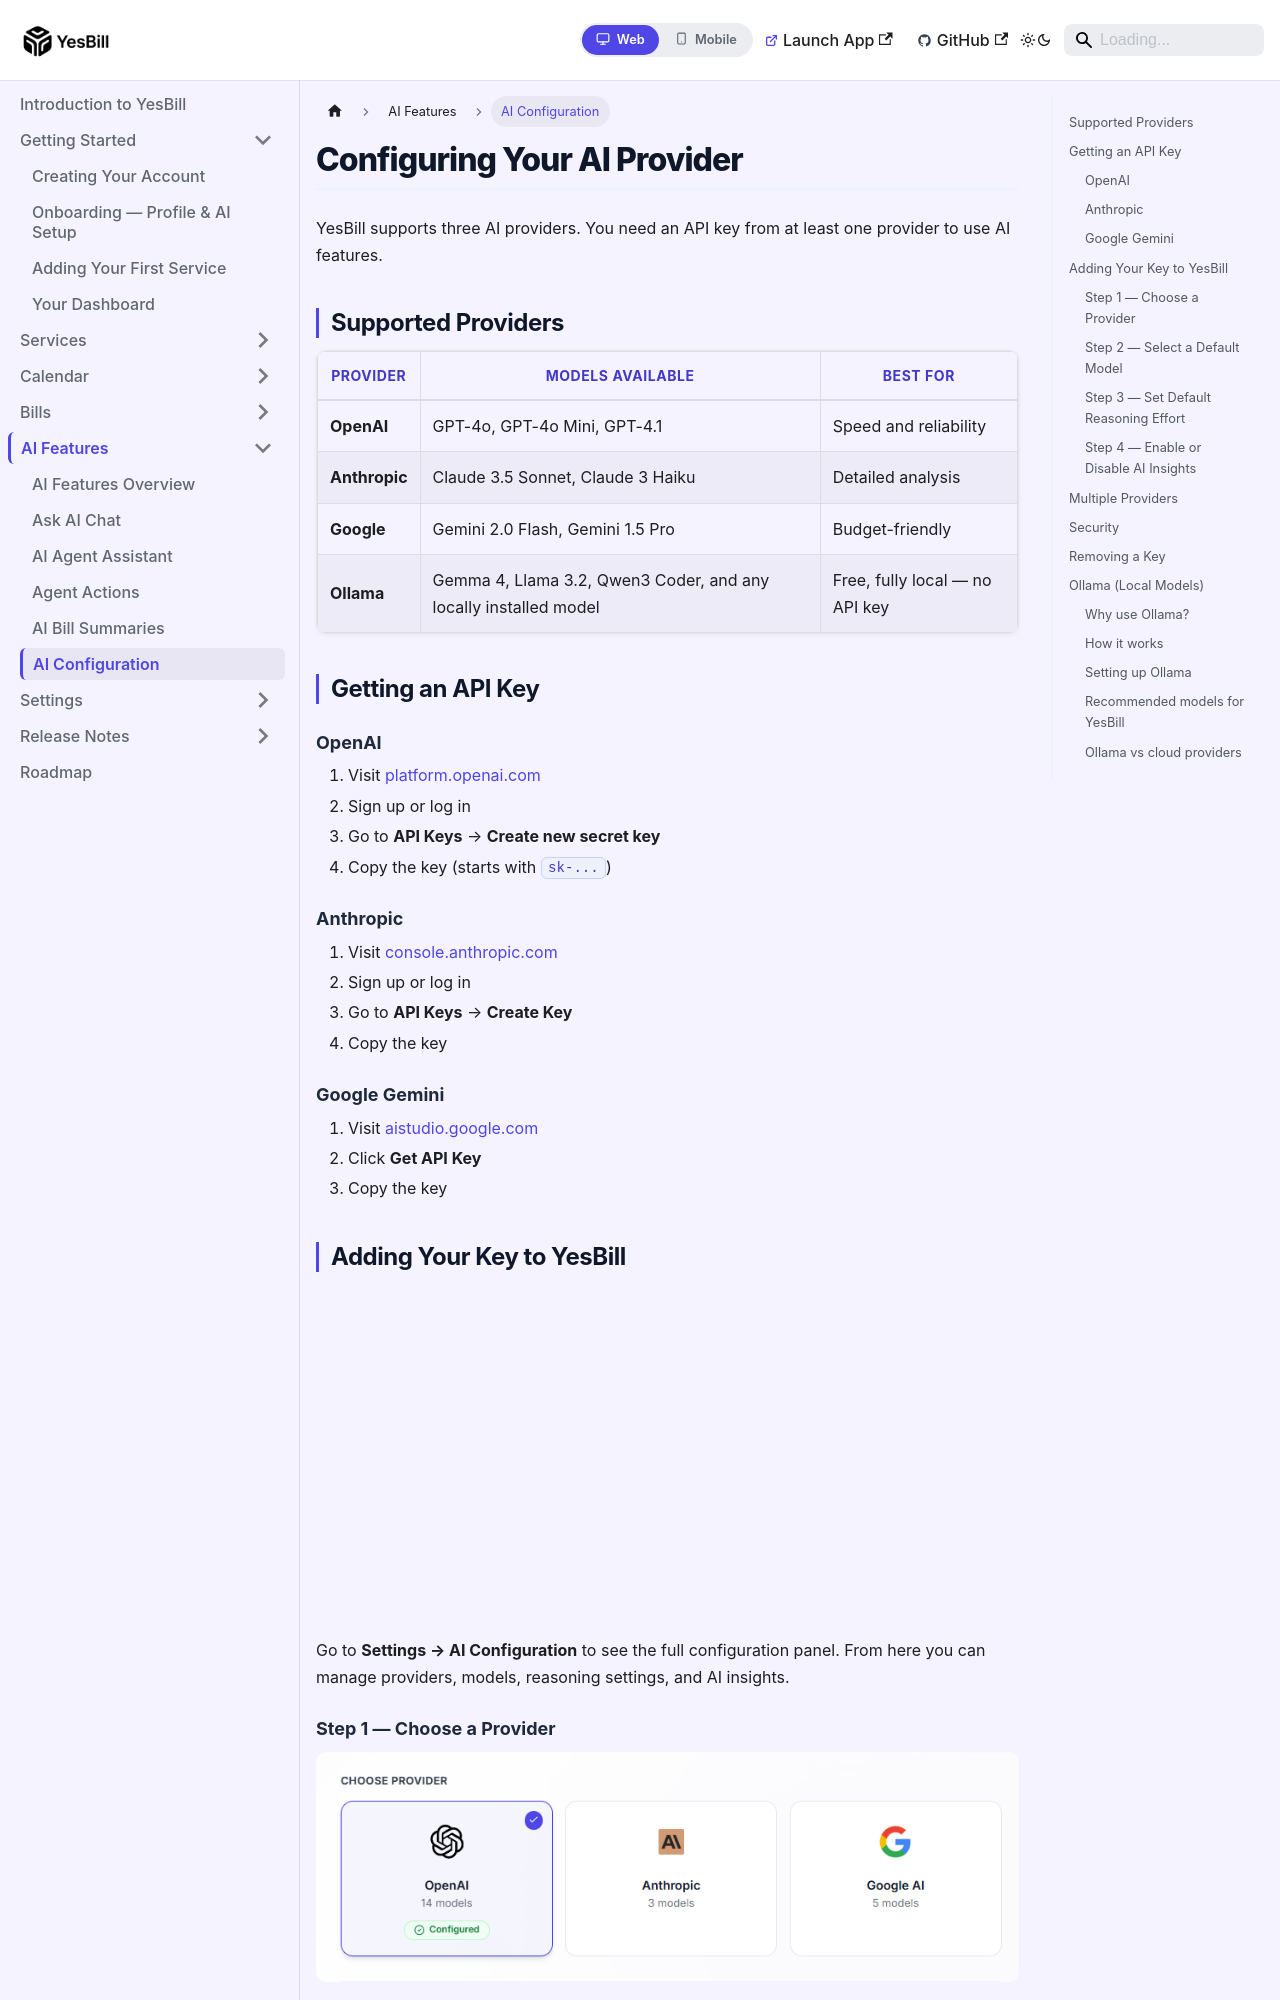

repository: Ishan96Dev/YesBill · page: docs/ai-features/ai-configuration/index.html · generator: docusaurus

---
id: ai-configuration
title: AI Configuration
sidebar_position: 5
---

# Configuring Your AI Provider

YesBill supports three AI providers. You need an API key from at least one provider to use AI features.

## Supported Providers

| Provider | Models Available | Best For |
|----------|-----------------|---------|
| **OpenAI** | GPT-4o, GPT-4o Mini, GPT-4.1 | Speed and reliability |
| **Anthropic** | Claude 3.5 Sonnet, Claude 3 Haiku | Detailed analysis |
| **Google** | Gemini 2.0 Flash, Gemini 1.5 Pro | Budget-friendly |
| **Ollama** | Gemma 4, Llama 3.2, Qwen3 Coder, and any locally installed model | Free, fully local — no API key |

## Getting an API Key

### OpenAI
1. Visit [platform.openai.com](https://platform.openai.com)
2. Sign up or log in
3. Go to **API Keys** → **Create new secret key**
4. Copy the key (starts with `sk-...`)

### Anthropic
1. Visit [console.anthropic.com](https://console.anthropic.com)
2. Sign up or log in
3. Go to **API Keys** → **Create Key**
4. Copy the key

### Google Gemini
1. Visit [aistudio.google.com](https://aistudio.google.com)
2. Click **Get API Key**
3. Copy the key

## Adding Your Key to YesBill

![AI Configuration overview in Settings](/img/screenshots/Settings-AI-Configuration-01.png)

Go to **Settings → AI Configuration** to see the full configuration panel. From here you can manage providers, models, reasoning settings, and AI insights.
